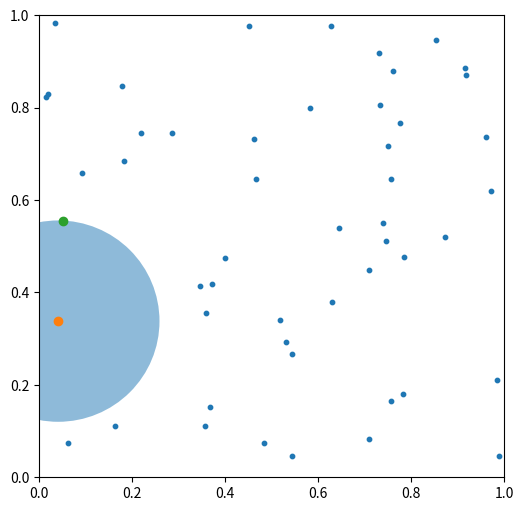

Here is the Python script that generated this plot:
## 2D nearest neighbour search
import numpy as np
import matplotlib.pyplot as plt

x0,x1 = 0,1     # domain edges
y0,y1 = 0,1

N = 50        # number of points in the domain (excluding the origin)

Xi = x0 + x1*np.random.rand(1)  # one random point as origin
Yi = y0 + y1*np.random.rand(1)

X = x0 + x1*np.random.rand(N)   # X,Y positions of all other points
Y = y0 + y1*np.random.rand(N)

# find nearest neighbour to point i
nn = np.argmin((X-Xi)**2+(Y-Yi)**2)

# radius for plotting purposes
r = np.sqrt((Xi-X[nn])**2 + (Yi-Y[nn])**2)

# plotting
fig,ax = plt.subplots(1,figsize=(6,6))

ax.plot(Xi,Yi,'C1o')
ax.plot(X[nn],Y[nn],'C2o')
ax.scatter(X,Y,s=10)

circle = plt.Circle((Xi, Yi), r, alpha=0.5)
ax.add_artist(circle)

ax.set_xlim(x0,x1)
ax.set_ylim(y0,y1)

plt.show()
